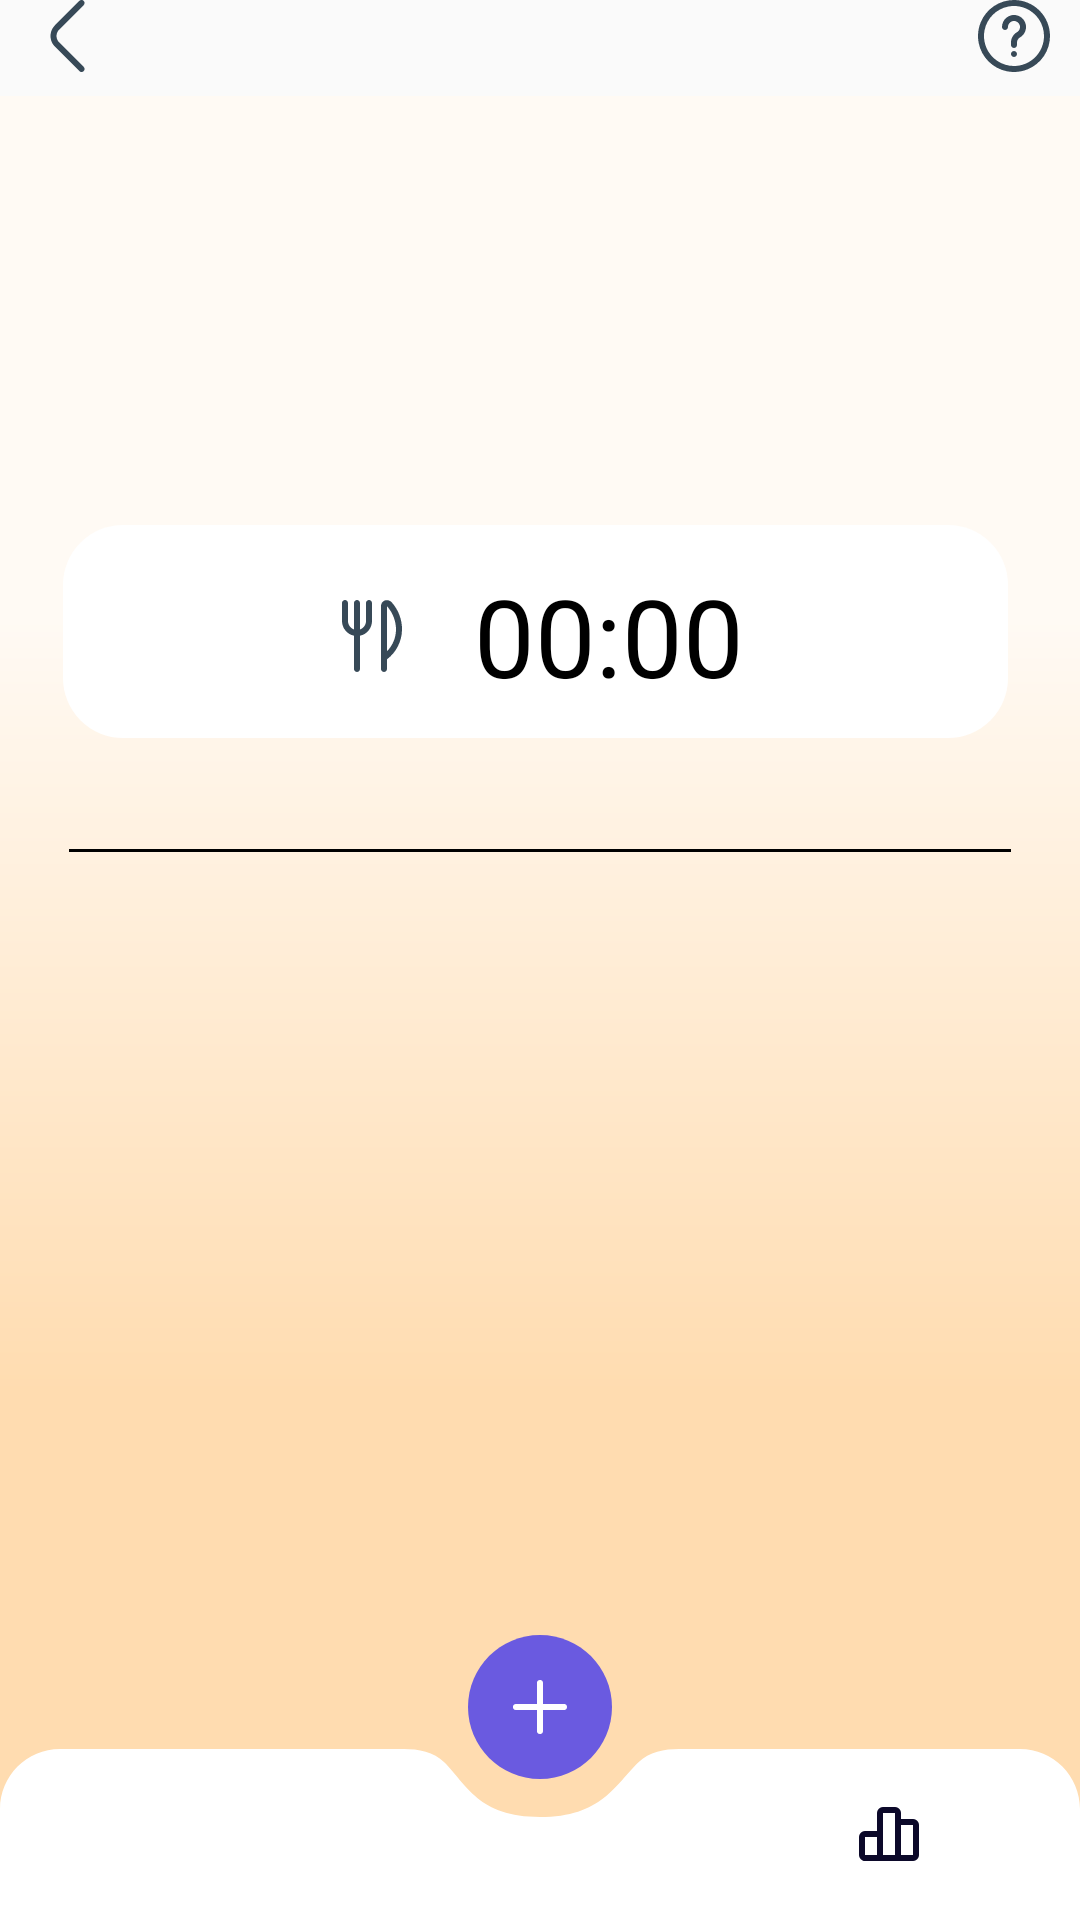

Layout XML and referenced resources for this Android screen:
<!-- AndroidManifest.xml: application theme Theme.AppCompat.Light.NoActionBar -->
<!-- res/layout/main_page.xml -->
<?xml version="1.0" encoding="utf-8"?>
<LinearLayout xmlns:android="http://schemas.android.com/apk/res/android"
    xmlns:app="http://schemas.android.com/apk/res-auto"
    xmlns:tools="http://schemas.android.com/tools"
    android:id="@+id/main"
    android:layout_width="match_parent"
    android:layout_height="match_parent"
    android:orientation="vertical"
    android:background="@drawable/bg_light"
    android:layout_marginTop="?attr/actionBarSize"
    android:layout_marginBottom="?attr/actionBarSize"
    tools:context=".MainActivity">
    
    
    <LinearLayout
        android:layout_width="match_parent"
        android:layout_height="wrap_content"
        android:orientation="horizontal"
        >
        <Button
            android:id="@+id/backbtn"
            android:layout_width="24dp"
            android:layout_height="24dp"
            android:layout_marginStart="10dp"
            android:background="@drawable/ic_back"
            />
        <View
            android:layout_width="0dp"
            android:layout_height="match_parent"
            android:layout_weight="1"/>

        <Button
            android:id="@+id/guidebtn"
            android:layout_marginEnd="10dp"
            android:layout_width="24dp"
            android:layout_height="24dp"
            android:background="@drawable/ic_advice"
            />

    </LinearLayout>

    
    <ImageView
        android:id="@+id/img_pet"
        android:layout_width="141dp"
        android:layout_height="141dp"
        android:layout_gravity="center_horizontal"
        android:src="@drawable/profile_cat" />
    
    
    <LinearLayout
        android:layout_width="wrap_content"
        android:layout_height="wrap_content"
        android:layout_gravity="center_horizontal"
        android:orientation="vertical">
        

        <LinearLayout
            android:layout_width="318dp"
            android:layout_height="74dp"
            android:layout_marginTop="10dp"
            android:background="@drawable/layout_20dp"
            android:orientation="horizontal"
            android:gravity="center_vertical|center">
            <ImageView
                android:layout_width="wrap_content"
                android:layout_height="wrap_content"
                android:src="@drawable/ic_fork"/>
            
            <View
                android:layout_width="22dp"
                android:layout_height="match_parent"/>
            
            <TextView
                android:layout_width="wrap_content"
                android:layout_height="wrap_content"
                android:textSize="36dp"
                android:textColor="@color/black"
                android:text="00:00"/>
        </LinearLayout>
    </LinearLayout>
    <View
        android:layout_width="314dp"
        android:layout_height="1dp"
        android:background="#000000"
        android:layout_gravity="center_horizontal"
        android:layout_marginTop="34dp"
        android:layout_marginBottom="34dp"/>

    <androidx.recyclerview.widget.RecyclerView
        android:id="@+id/recyview"
        android:layout_width="318dp"
        android:layout_height="0dp"
        android:layout_gravity="center_horizontal"
        android:layout_weight="1"
        />
        
    <FrameLayout
        android:layout_width="match_parent"
        android:layout_height="95dp"
        >
        <Button
            android:id="@+id/btn_add"
            android:layout_width="48dp"
            android:layout_height="48dp"
            android:background="@drawable/btn_alramadd"
            android:layout_marginBottom="47dp"
            android:layout_gravity="center_horizontal|top"
            />

        <LinearLayout
            android:layout_width="match_parent"
            android:layout_height="wrap_content"
            android:layout_gravity="bottom"
            android:background="@drawable/bg_navbar"
            android:gravity="center_horizontal|center_vertical"
            android:orientation="vertical">

            <LinearLayout
                android:layout_width="match_parent"
                android:layout_height="wrap_content"
                android:gravity="center_vertical|center_horizontal"
                android:orientation="horizontal">

                <Button
                    android:id="@+id/infrombtn"
                    android:layout_width="24dp"
                    android:layout_height="24dp"
                    android:background="@drawable/ic_human" />

                <View
                    android:layout_width="209dp"
                    android:layout_height="match_parent" />

                <Button
                    android:id="@+id/rankingbtn"
                    android:layout_width="24dp"
                    android:layout_height="24dp"
                    android:background="@drawable/ic_ranking" />
            </LinearLayout>


        </LinearLayout>

    </FrameLayout>
   
</LinearLayout>
<!-- resources referenced by this layout -->
<resources>
  <!-- drawable bg_navbar (drawable) -->
  <vector xmlns:android="http://schemas.android.com/apk/res/android"
      android:width="360dp"
      android:height="57dp"
      android:viewportWidth="360"
      android:viewportHeight="57">
    <path
        android:pathData="M0,20C0,8.95 8.95,0 20,0H90H134.59C139.52,0 144.59,0.95 148.08,4.42C155.51,11.82 159.47,22.66 180,22.66C200.58,22.66 205.15,11.77 212.84,4.38C216.39,0.96 221.44,0 226.37,0H270H340C351.05,0 360,8.95 360,20V57H0V20Z"
        android:fillColor="#ffffff"/>
  </vector>
  <!-- drawable btn_alramadd (drawable) -->
  <vector xmlns:android="http://schemas.android.com/apk/res/android"
      android:width="48dp"
      android:height="48dp"
      android:viewportWidth="48"
      android:viewportHeight="48">
    <path
        android:pathData="M48,24C48,37.255 37.255,48 24,48C10.745,48 0,37.255 0,24C0,10.745 10.745,0 24,0C37.255,0 48,10.745 48,24Z"
        android:fillColor="#6A5AE0"/>
    <path
        android:pathData="M24,24H16M24,16V24V16ZM24,24V32V24ZM24,24H32H24Z"
        android:strokeLineJoin="round"
        android:strokeWidth="2"
        android:fillColor="#00000000"
        android:strokeColor="#ffffff"
        android:strokeLineCap="round"/>
  </vector>
  <!-- drawable ic_back (drawable) -->
  <vector xmlns:android="http://schemas.android.com/apk/res/android"
      android:width="24dp"
      android:height="24dp"
      android:viewportWidth="24"
      android:viewportHeight="24">
    <group>
      <clip-path
          android:pathData="M0,0h24v24h-24z"/>
      <path
          android:pathData="M17.17,24C17.038,24.001 16.908,23.976 16.786,23.926C16.664,23.876 16.553,23.803 16.46,23.71L8.29,15.54C7.824,15.076 7.455,14.524 7.203,13.916C6.951,13.309 6.821,12.658 6.821,12C6.821,11.342 6.951,10.691 7.203,10.084C7.455,9.476 7.824,8.925 8.29,8.46L16.46,0.29C16.553,0.197 16.664,0.123 16.786,0.072C16.908,0.022 17.038,-0.004 17.17,-0.004C17.302,-0.004 17.432,0.022 17.554,0.072C17.676,0.123 17.787,0.197 17.88,0.29C17.973,0.383 18.047,0.494 18.098,0.616C18.148,0.738 18.174,0.868 18.174,1C18.174,1.132 18.148,1.262 18.098,1.384C18.047,1.506 17.973,1.617 17.88,1.71L9.71,9.88C9.148,10.443 8.833,11.205 8.833,12C8.833,12.795 9.148,13.557 9.71,14.12L17.88,22.29C17.974,22.383 18.048,22.494 18.099,22.615C18.15,22.737 18.176,22.868 18.176,23C18.176,23.132 18.15,23.263 18.099,23.385C18.048,23.507 17.974,23.617 17.88,23.71C17.787,23.803 17.676,23.876 17.554,23.926C17.432,23.976 17.302,24.001 17.17,24Z"
          android:fillColor="#374957"/>
    </group>
  </vector>
  <!-- drawable layout_20dp (drawable) -->
  <layer-list xmlns:android="http://schemas.android.com/apk/res/android">
  
      
  
      <item android:bottom="3dp" android:right="3dp">
          <shape>
              <solid android:color="#FFFFFF"/>
              <corners android:radius="20dp"/>
          </shape>
      </item>
  
  </layer-list>
  <!-- not gathered from this repository: default colours our renderer supplied (Android Studio template values) -->
  <color name="black">#FF000000</color>
</resources>
